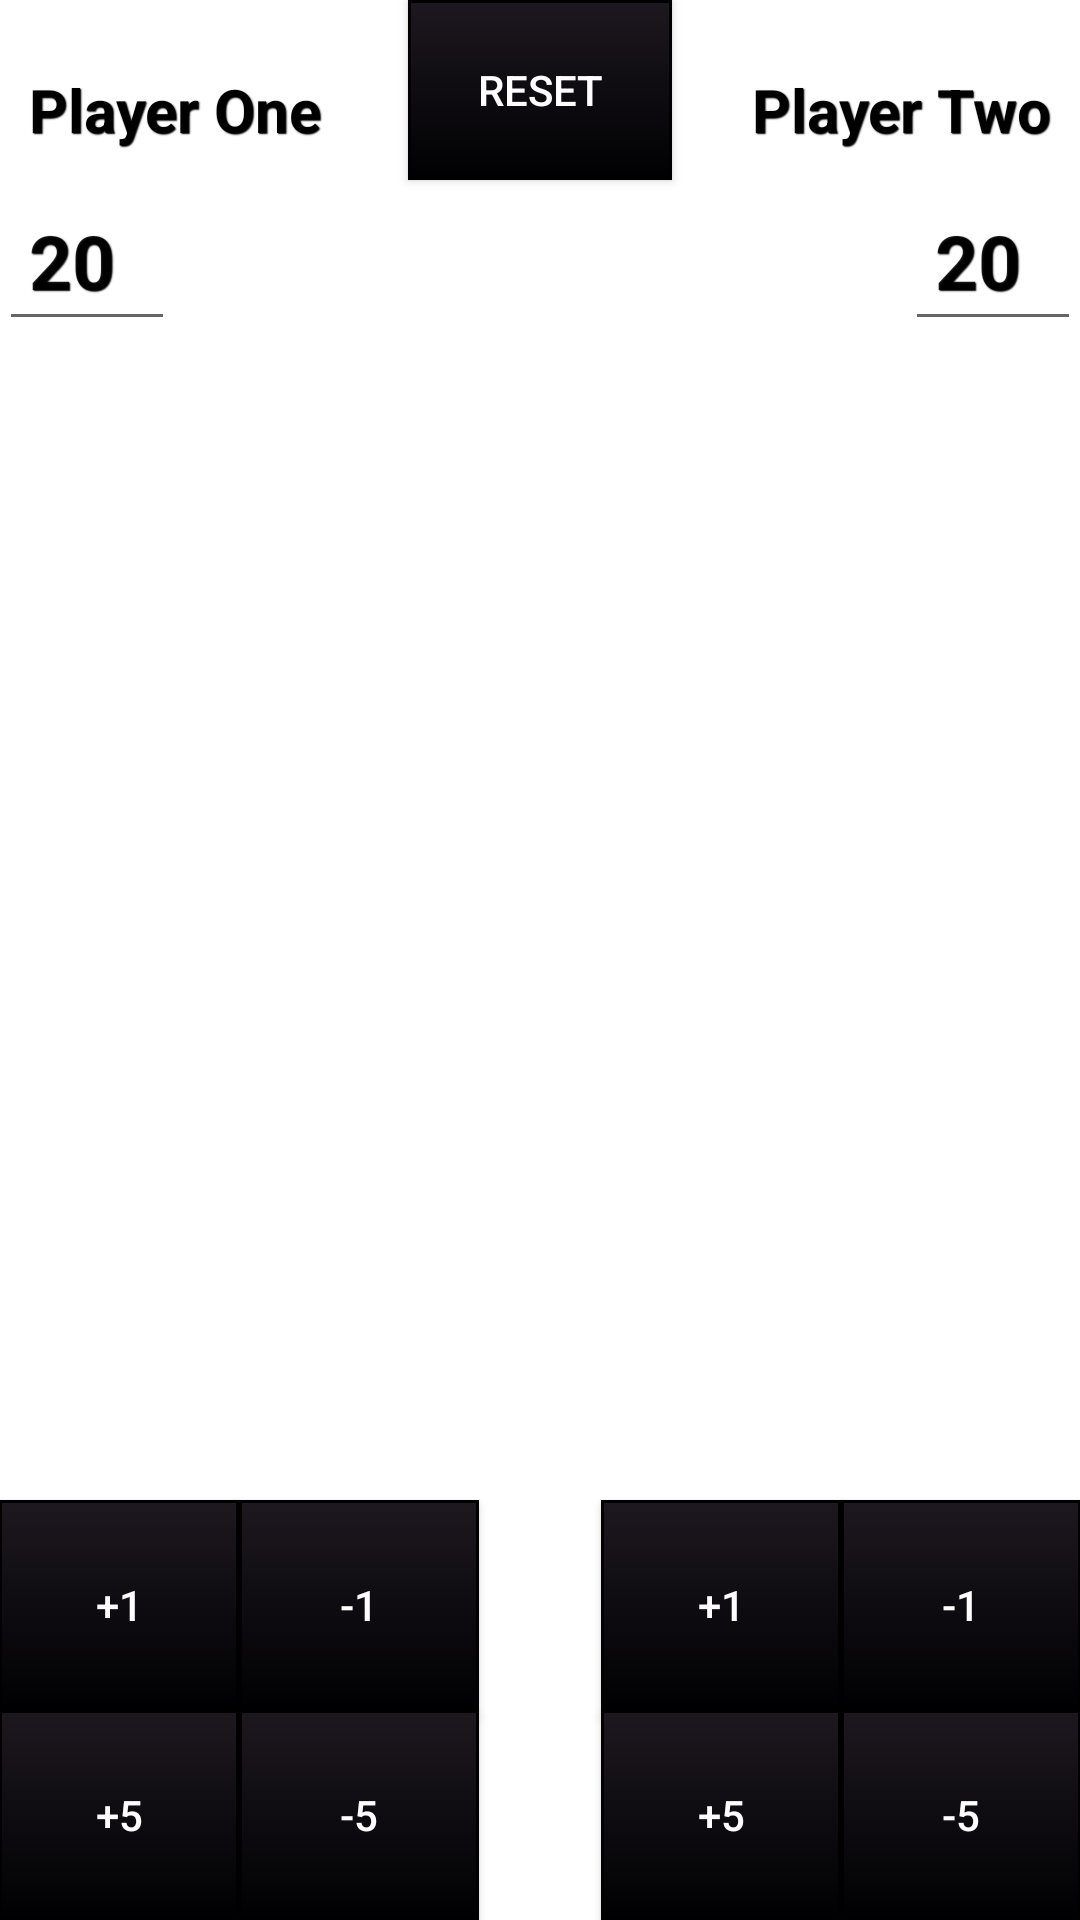

The Android layout XML behind this screen, and the referenced resources:
<!-- AndroidManifest.xml: application theme AppTheme -->
<!-- res/layout/life_counter.xml -->
<?xml version="1.0" encoding="utf-8"?>
<RelativeLayout xmlns:android="http://schemas.android.com/apk/res/android"
    xmlns:tools="http://schemas.android.com/tools"
    android:layout_width="wrap_content"
    android:layout_height="wrap_content"
    android:paddingBottom="@dimen/activity_vertical_margin"
    android:paddingLeft="@dimen/activity_horizontal_margin"
    android:paddingRight="@dimen/activity_horizontal_margin"
    android:paddingTop="@dimen/activity_vertical_margin"
    tools:context=".MainActivity"
    android:id="@+id/app_name"
    android:background="#ffffffff"
    style="@style/Widget.AppCompat.Toolbar.Button.Navigation">


    <TextView
        android:id="@+id/player1"
        android:layout_width="wrap_content"
        android:layout_height="wrap_content"
        android:text="@string/player1"
        android:layout_alignBottom="@+id/resetButton"
        android:layout_alignParentLeft="true"
        android:layout_alignParentStart="true"
        android:textSize="20dp"
        android:textIsSelectable="false"
        style="@style/Widget.AppCompat.Toolbar.Button.Navigation"
        android:theme="@style/btnStyleHaiti"
        android:textColor="#ff000000" />

    <EditText
        android:id="@+id/player1Text"
        android:layout_width="wrap_content"
        android:layout_height="wrap_content"
        android:ems="2"
        android:layout_below="@+id/player1"
        android:layout_alignParentLeft="true"
        android:layout_alignParentStart="true"
        android:editable="false"
        android:text="@string/life_counter_twenty"
        android:textSize="25dp"
        android:theme="@style/btnStyleHaiti"
        android:singleLine="true">

    </EditText>


    <Button
        android:id="@+id/sub5p1Button"
        android:layout_width="80dp"
        android:layout_height="70dp"
        android:text="@string/sub5"
        android:background="@drawable/custom_btn_haiti"
        android:layout_alignParentBottom="true"
        android:layout_alignLeft="@+id/sub1p1Button"
        android:layout_alignStart="@+id/sub1p1Button"
        android:textColor="#ffffffff" />



    <Button
        android:id="@+id/add5p1Button"
        android:layout_width="80dp"
        android:layout_height="70dp"
        android:text="@string/add5"
        android:layout_alignParentBottom="true"
        android:layout_alignParentLeft="true"
        android:layout_alignParentStart="true"
        android:background="@drawable/custom_btn_haiti"
        android:textColor="#ffffffff" />

    <Button
        android:id="@+id/add1P1Button"
        android:layout_width="80dp"
        android:layout_height="70dp"
        android:text="@string/addone"
        android:background="@drawable/custom_btn_haiti"
        android:layout_above="@+id/sub5p1Button"
        android:layout_toLeftOf="@+id/sub1p1Button"
        android:layout_toStartOf="@+id/sub1p1Button"
        android:textColor="#ffffffff" />

    <Button
        android:id="@+id/sub1p1Button"
        android:layout_width="80dp"
        android:layout_height="70dp"
        android:text="@string/sub1"
        android:background="@drawable/custom_btn_haiti"
        android:layout_alignTop="@+id/add1P1Button"
        android:layout_toRightOf="@+id/add5p1Button"
        android:layout_toEndOf="@+id/add5p1Button"
        android:textColor="#ffffffff" />

    <Button
        android:id="@+id/add1p2Button"
        android:layout_width="80dp"
        android:layout_height="70dp"
        android:text="@string/addone"
        android:background="@drawable/custom_btn_haiti"
        android:layout_alignTop="@+id/sub1p2Button"
        android:layout_alignLeft="@+id/add5p2Button"
        android:layout_alignStart="@+id/add5p2Button"
        android:textColor="#ffffffff" />

    <Button
        android:id="@+id/add5p2Button"
        android:layout_width="80dp"
        android:layout_height="70dp"
        android:text="@string/add5"
        android:layout_below="@+id/add1p2Button"
        android:layout_toLeftOf="@+id/sub1p2Button"
        android:background="@drawable/custom_btn_haiti"
        android:textColor="#ffffffff" />

    <TextView
        android:id="@+id/textView2"
        android:layout_width="wrap_content"
        android:layout_height="wrap_content"
        android:text="@string/player2"
        android:layout_alignTop="@+id/player1"
        android:layout_alignParentRight="true"
        android:layout_alignParentEnd="true"
        android:textSize="20dp"
        android:textIsSelectable="false"
        style="@style/Widget.AppCompat.Toolbar.Button.Navigation"
        android:theme="@style/btnStyleHaiti"
        android:textColor="#ff000000" />

    <EditText
        android:id="@+id/player2Text"
        android:layout_width="wrap_content"
        android:layout_height="wrap_content"
        android:ems="2"
        android:layout_below="@+id/textView2"
        android:layout_alignParentRight="true"
        android:layout_alignParentEnd="true"
        android:editable="false"
        android:text="@string/life_counter_twenty"
        android:textSize="25dp"
        android:theme="@style/btnStyleHaiti"
        android:singleLine="true" />

    <Button android:id="@+id/resetButton"
        android:layout_width="wrap_content"
        android:layout_height="60dp"
        android:text="@string/reset"
        android:layout_alignParentTop="true"
        android:layout_centerHorizontal="true"
        android:background="@drawable/custom_btn_haiti"
        android:textColor="#ffffffff" />

    <Button
        android:id="@+id/sub1p2Button"
        android:layout_width="80dp"
        android:layout_height="70dp"
        android:text="@string/sub1"
        android:background="@drawable/custom_btn_haiti"
        android:layout_above="@+id/sub5p2Button"
        android:layout_alignParentRight="true"
        android:layout_alignParentEnd="true"
        android:textColor="#ffffffff" />

    <Button
        android:id="@+id/sub5p2Button"
        android:layout_width="80dp"
        android:layout_height="70dp"
        android:text="@string/sub5"
        android:layout_alignTop="@+id/sub5p1Button"
        android:layout_alignParentRight="true"
        android:layout_alignParentEnd="true"
        android:background="@drawable/custom_btn_haiti"
        android:textColor="#ffffffff" />


</RelativeLayout>
<!-- resources referenced by this layout -->
<resources>
  <!-- drawable custom_btn_haiti (drawable) -->
  <?xml version="1.0" encoding="utf-8"?>
  <selector xmlns:android="http://schemas.android.com/apk/res/android" >
      <item android:state_pressed="true" >
          <shape android:shape="rectangle"  >
              
              <stroke android:width="1dip" android:color="#343333" />
              <gradient  android:angle="-90"  android:startColor="#2e2a30" android:endColor="#9e99a0"  />
          </shape>
      </item>
      <item android:state_focused="true">
          <shape android:shape="rectangle"  >
              
              <stroke android:width="1dip" android:color="#000000" />
              <solid  android:color="#000002"/>
          </shape>
      </item>
      <item >
          <shape android:shape="rectangle"  >
             
              <stroke android:width="1dip" android:color="#000000" />
              <gradient  android:angle="-90"  android:startColor="#1d181f" android:endColor="#000002" />
          </shape>
      </item>
  </selector>
  <string name="add5">+5</string>
  <string name="addone">+1</string>
  <string name="life_counter_twenty" translatable="false">20</string>
  <string name="player1">Player One</string>
  <string name="player2">Player Two</string>
  <string name="reset">RESET</string>
  <string name="sub1">-1</string>
  <string name="sub5">-5</string>
  <style name="btnStyleHaiti" parent="@android:style/Widget.Button">
          <item name="android:textSize">15sp</item>
          <item name="android:textStyle">bold</item>
          <item name="android:textColor">#FFFFFF</item>
          <item name="android:gravity">center</item>
          <item name="android:shadowColor">#000000</item>
          <item name="android:shadowDx">1</item>
          <item name="android:shadowDy">1</item>
          <item name="android:shadowRadius">0.6</item>
          <item name="android:background">@drawable/custom_btn_haiti</item>
          <item name="android:padding">10dip</item>
      </style>
  <style name="AppTheme" parent="Theme.AppCompat.Light.DarkActionBar">
          
      </style>
</resources>
